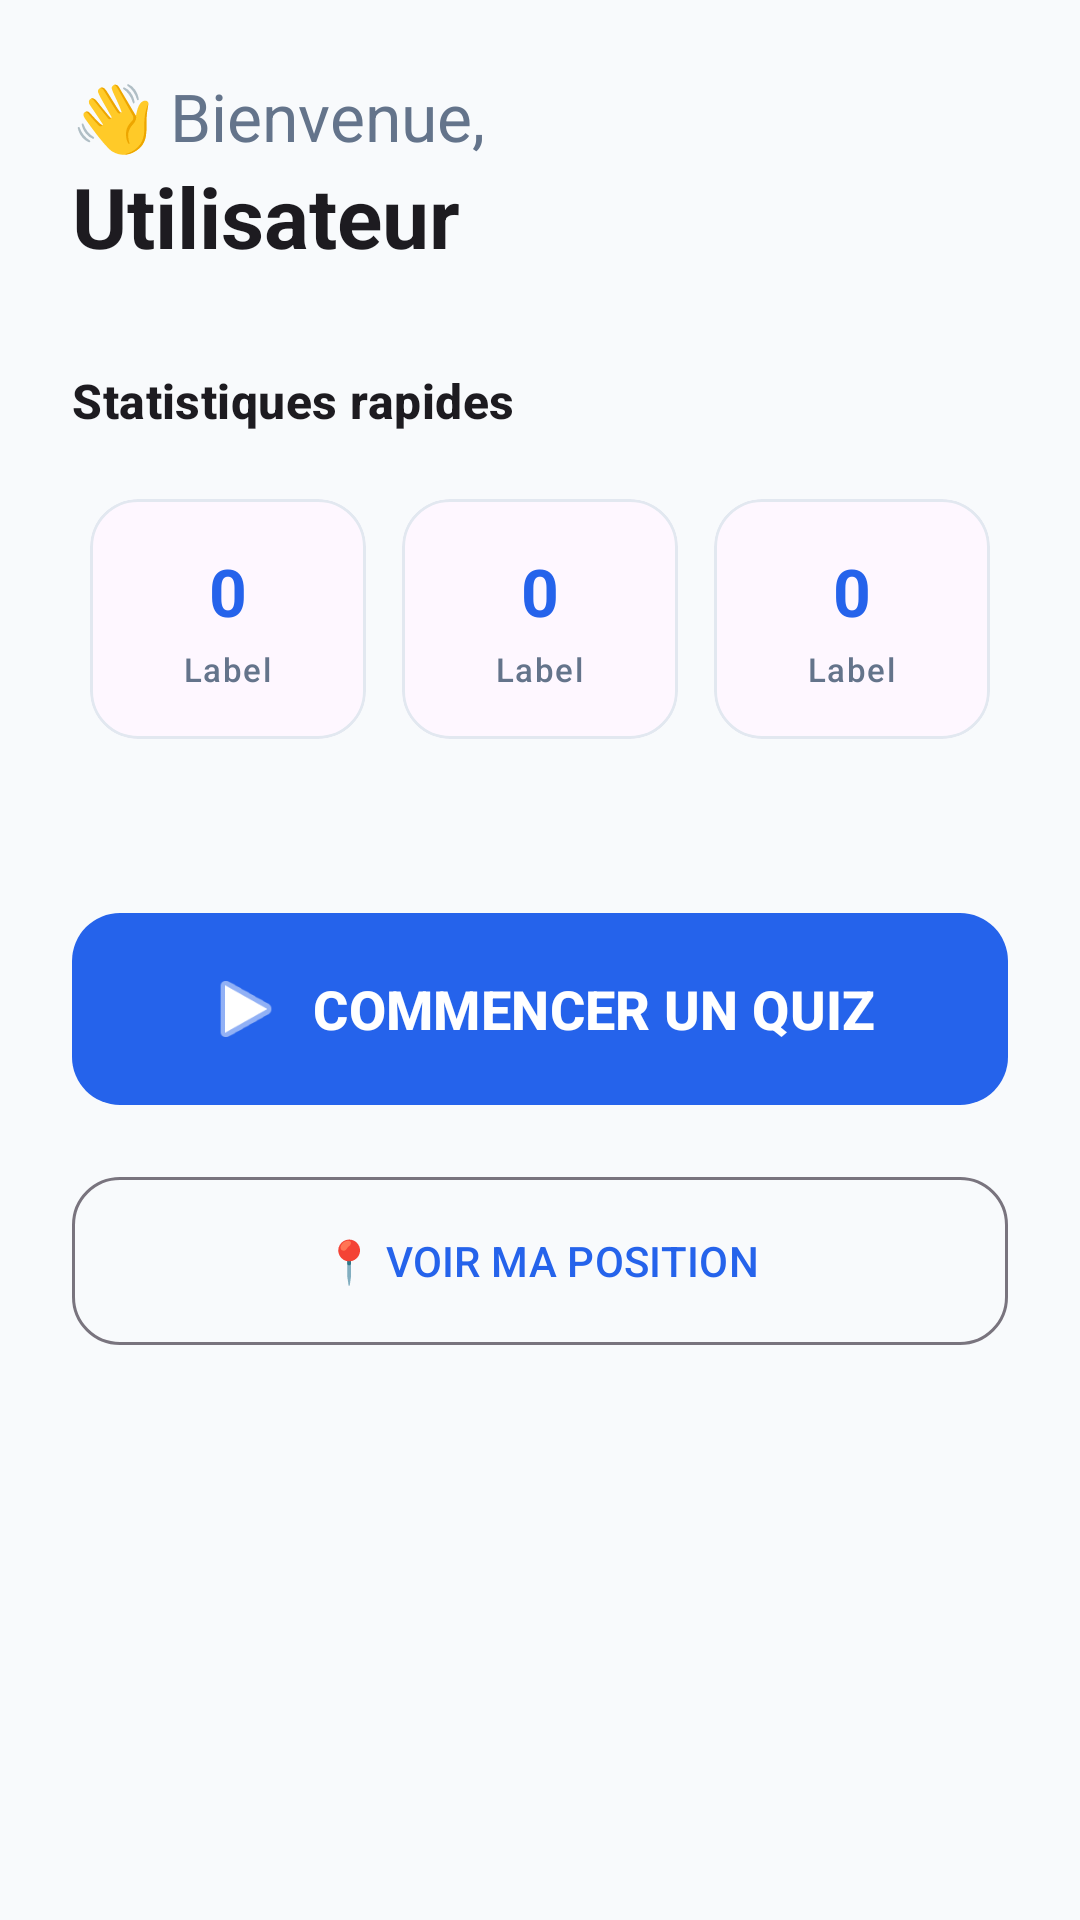

Reconstruct the res/layout file that produces this screen, plus the resources it refers to.
<!-- AndroidManifest.xml: application theme Theme.QuizApp_Fomin_G2Roudani -->
<!-- res/layout/fragment_home.xml -->
<?xml version="1.0" encoding="utf-8"?>
<androidx.core.widget.NestedScrollView xmlns:android="http://schemas.android.com/apk/res/android"
    xmlns:app="http://schemas.android.com/apk/res-auto"
    android:layout_width="match_parent"
    android:layout_height="match_parent"
    android:background="@color/background">

    <LinearLayout
        android:layout_width="match_parent"
        android:layout_height="wrap_content"
        android:orientation="vertical"
        android:padding="24dp">

        <TextView
            android:id="@+id/tvWelcome"
            android:layout_width="wrap_content"
            android:layout_height="wrap_content"
            android:text="👋 Bienvenue,"
            android:textAppearance="@style/TextAppearance.Material3.TitleLarge"
            android:textColor="@color/on_surface_variant" />

        <TextView
            android:id="@+id/tvUserNameHome"
            android:layout_width="wrap_content"
            android:layout_height="wrap_content"
            android:text="Utilisateur"
            android:textAppearance="@style/TextAppearance.Material3.HeadlineMedium"
            android:textStyle="bold" />

        <TextView
            android:layout_width="wrap_content"
            android:layout_height="wrap_content"
            android:layout_marginTop="32dp"
            android:text="Statistiques rapides"
            android:textAppearance="@style/TextAppearance.Material3.TitleMedium"
            android:textStyle="bold" />

        <LinearLayout
            android:layout_width="match_parent"
            android:layout_height="wrap_content"
            android:layout_marginTop="16dp"
            android:orientation="horizontal">

            <include
                android:id="@+id/cardPlayedHome"
                layout="@layout/partial_stat_card" />

            <include
                android:id="@+id/cardAvgHome"
                layout="@layout/partial_stat_card" />

            <include
                android:id="@+id/cardBestHome"
                layout="@layout/partial_stat_card" />
        </LinearLayout>

        <com.google.android.material.button.MaterialButton
            android:id="@+id/btnStartQuizHome"
            android:layout_width="match_parent"
            android:layout_height="72dp"
            android:layout_marginTop="48dp"
            android:text="COMMENCER UN QUIZ"
            android:textSize="18sp"
            android:textStyle="bold"
            app:cornerRadius="16dp"
            app:icon="@android:drawable/ic_media_play"
            app:iconGravity="textStart"
            app:iconSize="28dp" />

        <com.google.android.material.button.MaterialButton
            android:id="@+id/btnOpenMapHome"
            style="@style/Widget.Material3.Button.OutlinedButton"
            android:layout_width="match_parent"
            android:layout_height="64dp"
            android:layout_marginTop="16dp"
            android:text="📍 VOIR MA POSITION"
            app:cornerRadius="16dp" />

        <com.google.android.material.progressindicator.LinearProgressIndicator
            android:id="@+id/loaderHome"
            android:layout_width="match_parent"
            android:layout_height="wrap_content"
            android:layout_marginTop="16dp"
            android:indeterminate="true"
            android:visibility="gone" />

    </LinearLayout>
</androidx.core.widget.NestedScrollView>
<!-- res/layout/partial_stat_card.xml (included above) -->
<?xml version="1.0" encoding="utf-8"?>
<com.google.android.material.card.MaterialCardView xmlns:android="http://schemas.android.com/apk/res/android"
    xmlns:app="http://schemas.android.com/apk/res-auto"
    android:layout_width="0dp"
    android:layout_height="wrap_content"
    android:layout_weight="1"
    android:layout_margin="6dp"
    app:cardCornerRadius="16dp"
    app:cardElevation="0dp"
    app:strokeWidth="1dp"
    app:strokeColor="@color/outline">

    <LinearLayout
        android:layout_width="match_parent"
        android:layout_height="wrap_content"
        android:orientation="vertical"
        android:padding="16dp"
        android:gravity="center">

        <TextView
            android:id="@+id/tvStatValue"
            android:layout_width="wrap_content"
            android:layout_height="wrap_content"
            android:text="0"
            android:textColor="@color/primary"
            android:textAppearance="@style/TextAppearance.Material3.TitleLarge"
            android:textStyle="bold" />

        <TextView
            android:id="@+id/tvStatLabel"
            android:layout_width="wrap_content"
            android:layout_height="wrap_content"
            android:layout_marginTop="4dp"
            android:text="Label"
            android:textAppearance="@style/TextAppearance.Material3.LabelSmall"
            android:textColor="@color/on_surface_variant" />
    </LinearLayout>
</com.google.android.material.card.MaterialCardView>
<!-- resources referenced by this layout -->
<resources>
  <color name="background">#F8FAFC</color>
  <color name="on_surface_variant">#64748B</color>
  <color name="outline">#E2E8F0</color>
  <color name="primary">#2563EB</color>
  <style name="Theme.QuizApp_Fomin_G2Roudani" parent="Base.Theme.QuizApp_Fomin_G2Roudani" />
  <style name="Base.Theme.QuizApp_Fomin_G2Roudani" parent="Theme.Material3.DayNight.NoActionBar">
          <item name="colorPrimary">@color/primary</item>
          <item name="colorOnPrimary">@color/on_primary</item>
          <item name="colorPrimaryContainer">@color/primary_container</item>
          <item name="colorOnPrimaryContainer">@color/on_primary_container</item>
  
          <item name="colorSecondary">@color/secondary</item>
          <item name="colorOnSecondary">@color/on_secondary</item>
          <item name="colorSecondaryContainer">@color/secondary_container</item>
          <item name="colorOnSecondaryContainer">@color/on_secondary_container</item>
  
          <item name="colorError">@color/error</item>
          <item name="colorOnError">@color/on_error</item>
  
          <item name="android:windowBackground">@color/background</item>
          <item name="android:statusBarColor">@color/background</item>
          <item name="android:windowLightStatusBar">true</item>
  
          
          <item name="textAppearanceHeadlineMedium">@style/TextAppearance.Material3.HeadlineMedium</item>
          <item name="textAppearanceBodyMedium">@style/TextAppearance.Material3.BodyMedium</item>
  
          
          <item name="shapeAppearanceLargeComponent">@style/ShapeAppearance.QuizApp.LargeComponent</item>
  
          
          <item name="android:windowActivityTransitions">true</item>
      </style>
  <color name="on_primary">#FFFFFF</color>
  <color name="primary_container">#DBEAFE</color>
  <color name="on_primary_container">#1E40AF</color>
  <color name="secondary">#64748B</color>
  <color name="on_secondary">#FFFFFF</color>
  <color name="secondary_container">#F1F5F9</color>
  <color name="on_secondary_container">#0F172A</color>
  <color name="error">#EF4444</color>
  <color name="on_error">#FFFFFF</color>
  <style name="ShapeAppearance.QuizApp.LargeComponent" parent="ShapeAppearance.Material3.LargeComponent">
          <item name="cornerSize">16dp</item>
      </style>
</resources>
